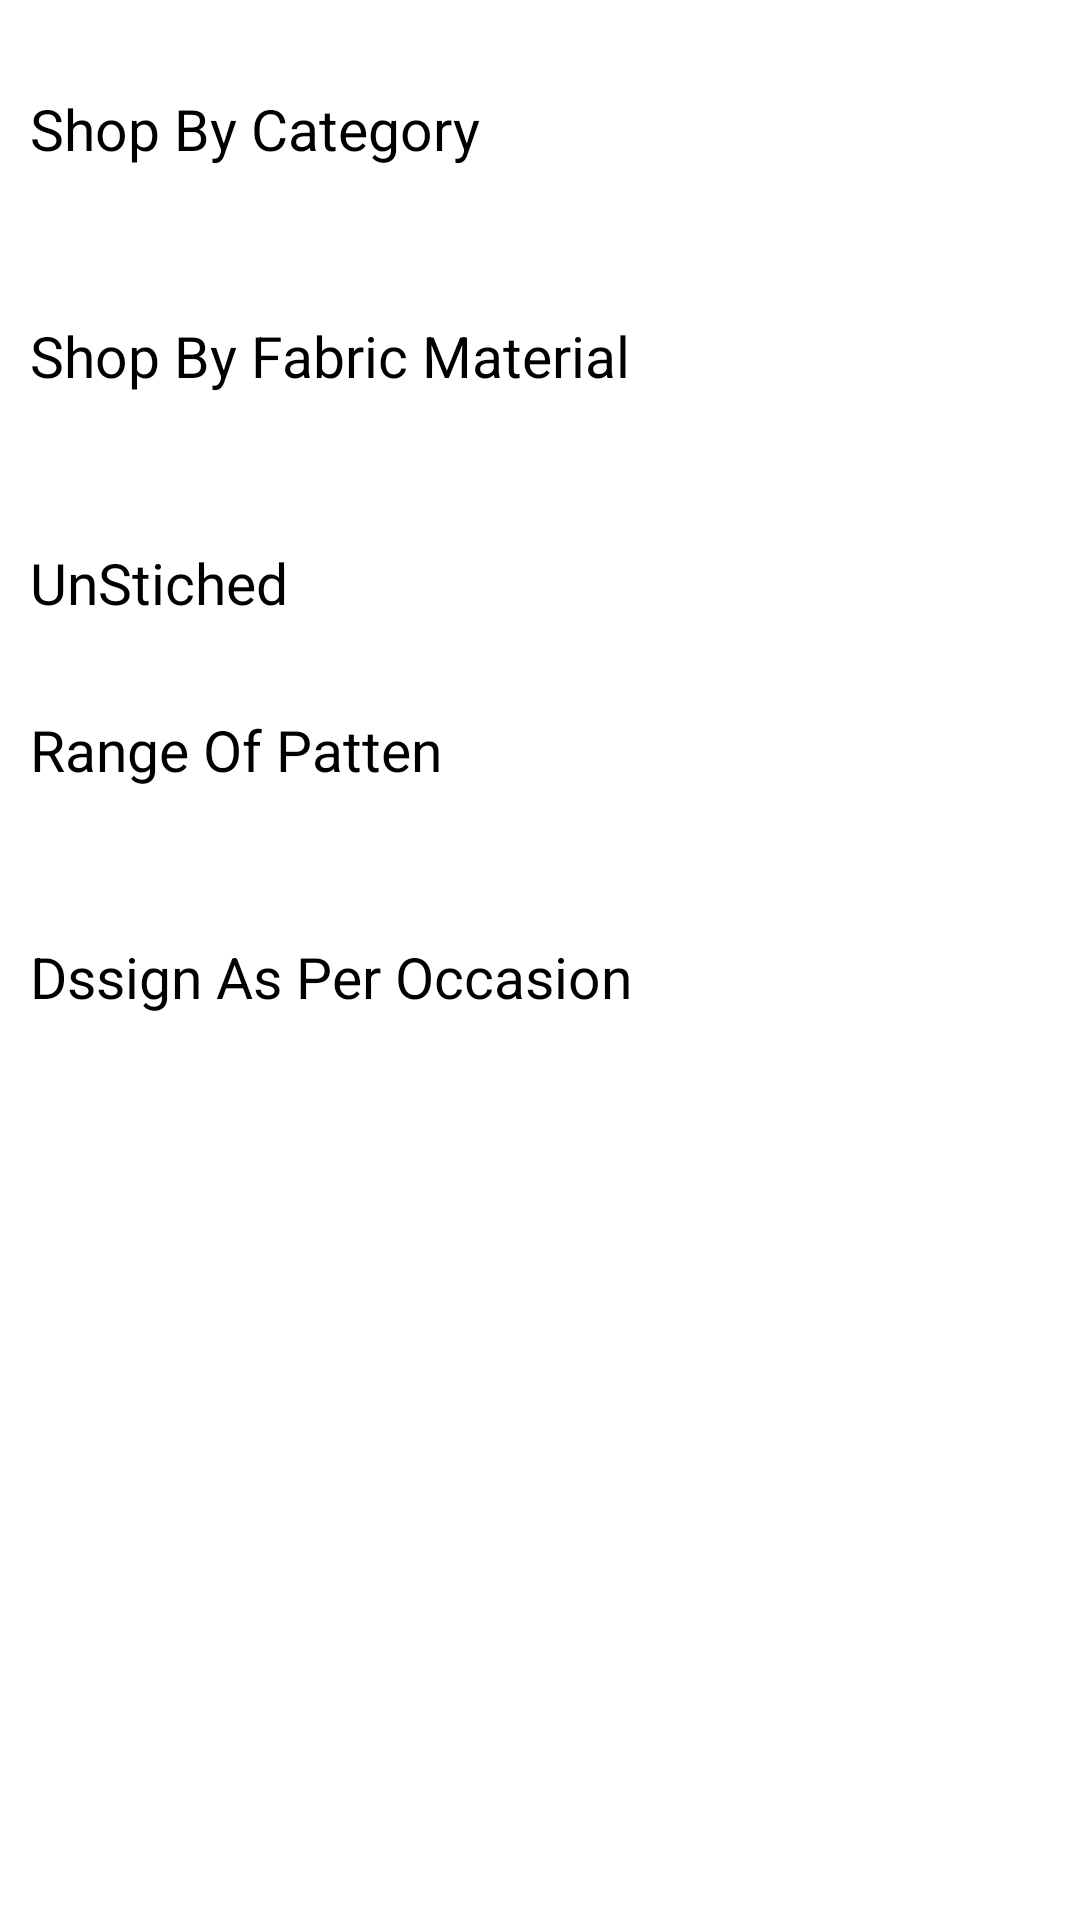

Write the Android layout XML for this screen, with the resource values it uses.
<!-- AndroidManifest.xml: application theme Theme.PracticalTaskAndroid -->
<!-- res/layout/activity_main.xml -->
<?xml version="1.0" encoding="utf-8"?>
<RelativeLayout xmlns:android="http://schemas.android.com/apk/res/android"
    xmlns:app="http://schemas.android.com/apk/res-auto"
    xmlns:tools="http://schemas.android.com/tools"
    android:layout_width="match_parent"
    android:layout_height="match_parent"
    android:background="@color/white">

    <androidx.core.widget.NestedScrollView
        android:layout_width="match_parent"
        android:layout_height="match_parent"
        android:fillViewport="true">

        <RelativeLayout
            android:layout_width="match_parent"
            android:layout_height="wrap_content">


            <LinearLayout
                android:layout_width="match_parent"
                android:layout_height="wrap_content"
                android:orientation="vertical">


                <androidx.recyclerview.widget.RecyclerView
                    android:id="@+id/recTop1"
                    android:layout_width="match_parent"
                    android:layout_height="wrap_content"
                    android:layout_marginStart="5dp"
                    android:layout_marginTop="10dp"
                    android:layout_marginEnd="5dp"
                    android:orientation="horizontal"
                    app:layoutManager="androidx.recyclerview.widget.LinearLayoutManager" />

                <TextView
                    android:id="@+id/txtshopcat"
                    android:layout_width="match_parent"
                    android:layout_height="wrap_content"
                    android:layout_alignParentBottom="true"
                    android:layout_marginTop="10dp"
                    android:background="@color/white"
                    android:paddingStart="10dp"
                    android:paddingTop="10dp"
                    android:paddingBottom="10dp"
                    android:singleLine="true"
                    android:text="Shop By Category"
                    android:textColor="@color/black"
                    android:textSize="19sp" />


                <androidx.recyclerview.widget.RecyclerView
                    android:id="@+id/recShopCat"
                    android:layout_width="match_parent"
                    android:layout_height="wrap_content"
                    android:layout_marginStart="5dp"
                    android:layout_marginTop="10dp"
                    android:layout_marginEnd="5dp"
                    android:orientation="horizontal"
                    app:layoutManager="androidx.recyclerview.widget.LinearLayoutManager" />


                <androidx.recyclerview.widget.RecyclerView
                    android:id="@+id/recShopCat2"
                    android:layout_width="match_parent"
                    android:layout_height="wrap_content"
                    android:layout_marginStart="5dp"
                    android:layout_marginTop="10dp"
                    android:layout_marginEnd="5dp"
                    android:orientation="horizontal"
                    app:layoutManager="androidx.recyclerview.widget.LinearLayoutManager" />

                <TextView
                    android:id="@+id/txtshofab"
                    android:layout_width="match_parent"
                    android:layout_height="wrap_content"
                    android:layout_alignParentBottom="true"
                    android:layout_marginTop="10dp"
                    android:background="@color/white"
                    android:paddingStart="10dp"
                    android:paddingTop="10dp"
                    android:paddingBottom="10dp"
                    android:singleLine="true"
                    android:text="Shop By Fabric Material"
                    android:textColor="@color/black"
                    android:textSize="19sp" />


                <androidx.recyclerview.widget.RecyclerView
                    android:id="@+id/recShopFab"
                    android:layout_width="match_parent"
                    android:layout_height="wrap_content"
                    android:layout_marginStart="5dp"
                    android:layout_marginTop="10dp"
                    android:layout_marginEnd="5dp"
                    android:orientation="horizontal"
                    app:layoutManager="androidx.recyclerview.widget.LinearLayoutManager" />

                <androidx.recyclerview.widget.RecyclerView
                    android:id="@+id/recShopFab2"
                    android:layout_width="match_parent"
                    android:layout_height="wrap_content"
                    android:layout_marginStart="5dp"
                    android:layout_marginTop="10dp"
                    android:layout_marginEnd="5dp"
                    android:orientation="horizontal"
                    app:layoutManager="androidx.recyclerview.widget.LinearLayoutManager" />

                <TextView
                    android:layout_width="match_parent"
                    android:layout_height="wrap_content"
                    android:layout_alignParentBottom="true"
                    android:layout_marginTop="10dp"
                    android:background="@color/white"
                    android:paddingStart="10dp"
                    android:paddingTop="10dp"
                    android:paddingBottom="10dp"
                    android:singleLine="true"
                    android:text="UnStiched"
                    android:textColor="@color/black"
                    android:textSize="19sp" />

                <TextView
                    android:layout_width="match_parent"
                    android:layout_height="wrap_content"
                    android:layout_alignParentBottom="true"
                    android:layout_marginTop="10dp"
                    android:background="@color/white"
                    android:paddingStart="10dp"
                    android:paddingTop="10dp"
                    android:paddingBottom="10dp"
                    android:singleLine="true"
                    android:text="Range Of Patten"
                    android:textColor="@color/black"
                    android:textSize="19sp" />

                <androidx.recyclerview.widget.RecyclerView
                    android:id="@+id/recrange1"
                    android:layout_width="match_parent"
                    android:layout_height="wrap_content"
                    android:layout_marginStart="5dp"
                    android:layout_marginTop="10dp"
                    android:layout_marginEnd="5dp"
                    android:orientation="horizontal"
                    app:layoutManager="androidx.recyclerview.widget.LinearLayoutManager" />

                <androidx.recyclerview.widget.RecyclerView
                    android:id="@+id/recrange2"
                    android:layout_width="match_parent"
                    android:layout_height="wrap_content"
                    android:layout_marginStart="5dp"
                    android:layout_marginTop="10dp"
                    android:layout_marginEnd="5dp"
                    android:orientation="horizontal"
                    app:layoutManager="androidx.recyclerview.widget.LinearLayoutManager" />


                <TextView
                    android:layout_width="match_parent"
                    android:layout_height="wrap_content"
                    android:layout_alignParentBottom="true"
                    android:layout_marginTop="10dp"
                    android:background="@color/white"
                    android:paddingStart="10dp"
                    android:paddingTop="10dp"
                    android:paddingBottom="10dp"
                    android:singleLine="true"
                    android:text="Dssign As Per Occasion"
                    android:textColor="@color/black"
                    android:textSize="19sp" />

                <androidx.recyclerview.widget.RecyclerView
                    android:id="@+id/recdesign1"
                    android:layout_width="match_parent"
                    android:layout_height="wrap_content"
                    android:layout_marginStart="5dp"
                    android:layout_marginTop="10dp"
                    android:layout_marginEnd="5dp"
                    app:spanCount="3"
                    app:layoutManager="androidx.recyclerview.widget.GridLayoutManager"/>


            </LinearLayout>
        </RelativeLayout>

    </androidx.core.widget.NestedScrollView>


</RelativeLayout>
<!-- resources referenced by this layout -->
<resources>
  <style name="Theme.PracticalTaskAndroid" parent="@style/Theme.AppCompat.Light.NoActionBar">
          
          <item name="colorPrimary">@color/purple_500</item>
          <item name="colorPrimaryVariant">@color/purple_700</item>
          <item name="colorOnPrimary">@color/white</item>
          
          <item name="colorSecondary">@color/teal_200</item>
          <item name="colorSecondaryVariant">@color/teal_700</item>
          <item name="colorOnSecondary">@color/black</item>
          
          <item name="android:statusBarColor" tools:targetApi="l">@color/white</item>
          <item name="android:windowLightStatusBar" tools:targetApi="m">true</item>
          
      </style>
  <!-- not gathered from this repository: default colours our renderer supplied (Android Studio template values) -->
  <color name="purple_500">#FF6200EE</color>
  <color name="purple_700">#FF3700B3</color>
  <color name="teal_200">#FF03DAC5</color>
  <color name="teal_700">#FF018786</color>
  <color name="black">#FF000000</color>
  <color name="white">#FFFFFFFF</color>
</resources>
